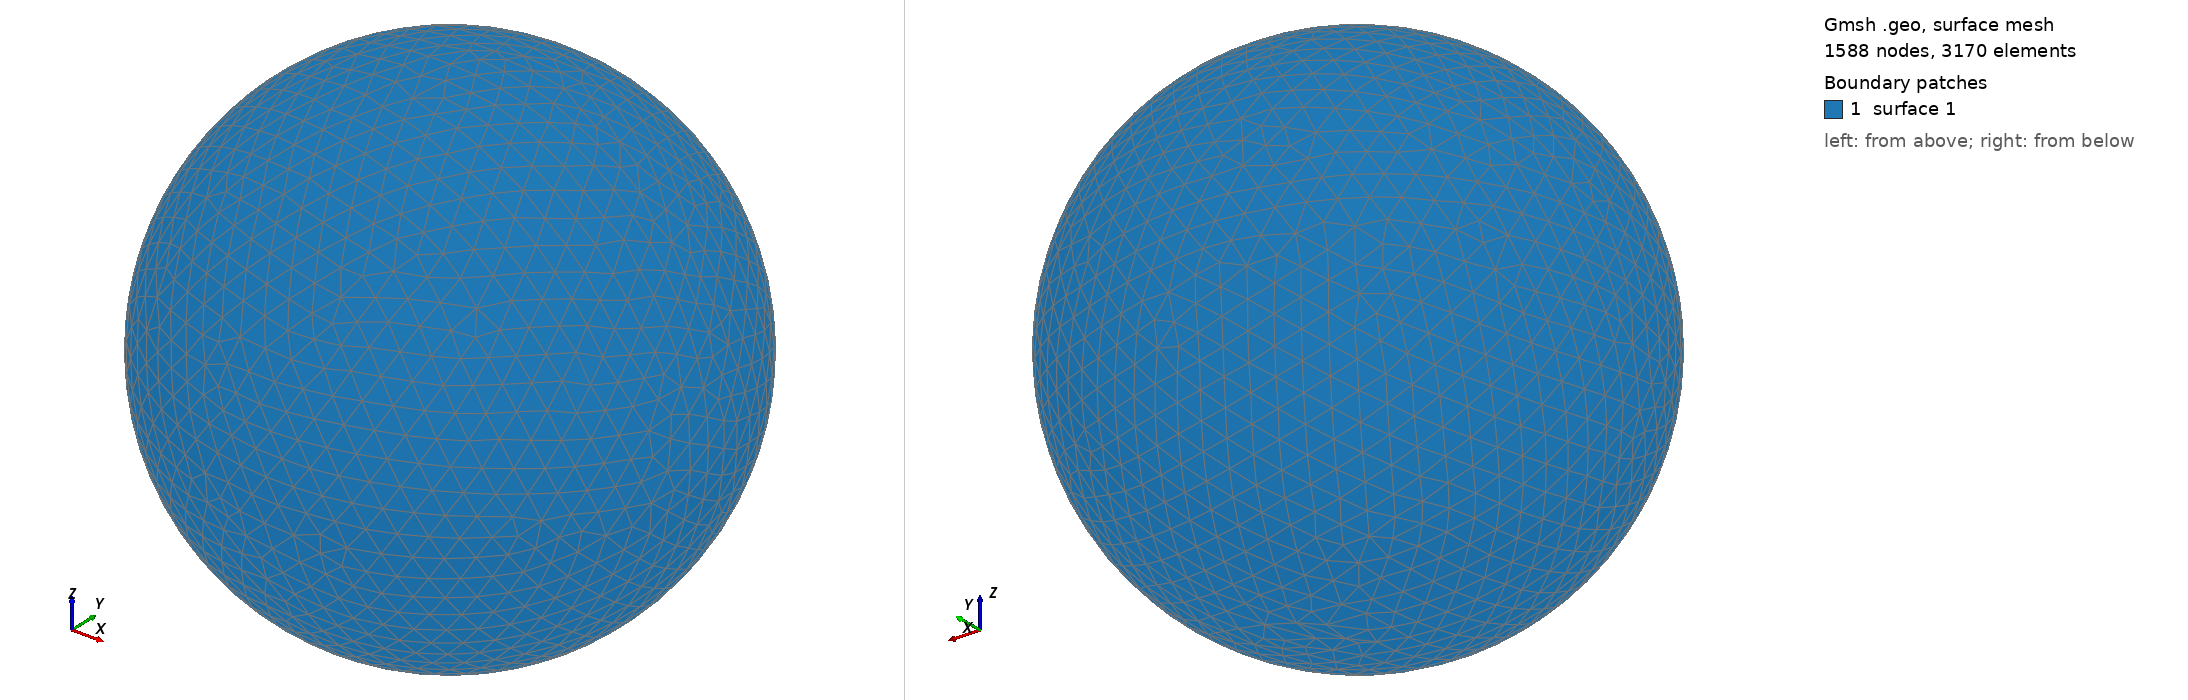

Gmsh geometry script, surface-meshed: 1588 nodes, 3170 surface elements. Boundary patches (legend numbers): 1 surface 1. Left view from above one corner, right view from below the opposite corner. The script declares no physical surfaces, so the legend lists its geometric surfaces. The drawing asked Gmsh for element sizes between 1% and 20% of the model's largest extent; the script's own settings can give other sizes.

=== shot1999.geo (drawn) ===
SetFactory("OpenCASCADE");
Point(1) = {0,0,0,0};
Sphere(1) = {0,0,0,0.09982000};
MeshSize{ PointsOf{ Surface{:}; } } = 0.009982000;
Mesh.ElementOrder=1;
Mesh.Format=39;
